Image classification data set "Augmentation" (Priyanah/Cervical-Cancer-Using-Machine-Learning on GitHub). Class labels (7): carcinoma in situ, light dysplastic, moderate dysplastic, normal columnar, normal intermediate, normal superficial, severe dysplastic.

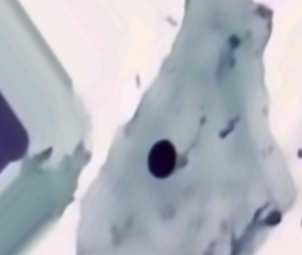
Label: normal superficial

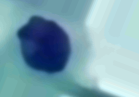
Label: moderate dysplastic

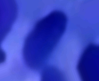
Label: normal columnar

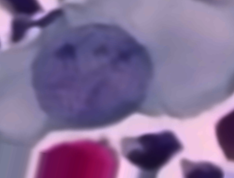
Label: light dysplastic

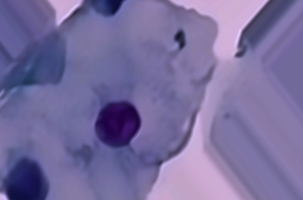
Label: normal intermediate

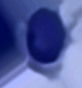
Label: severe dysplastic
